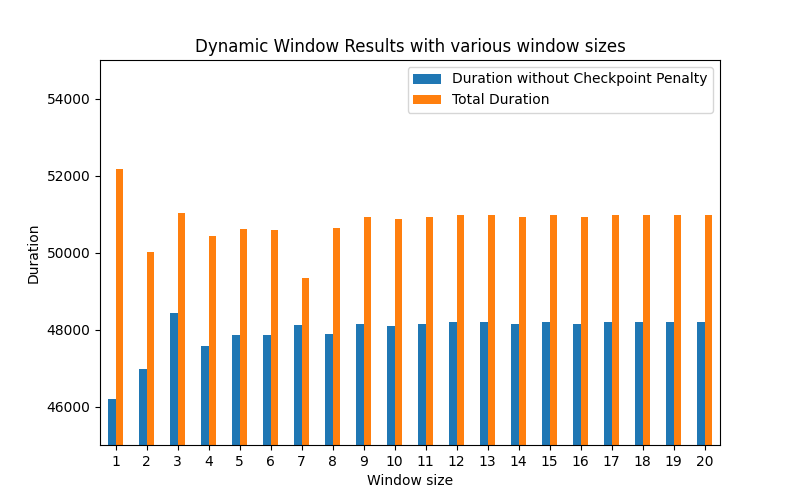

The table this chart was drawn from, first rows:
Window size, Duration without Checkpoint Penalty, Number of Checkpoints, Total Duration
EXPPO, 65126, 0, 65126
Window size 1, 46195, 399, 52180
Window size 2, 46982, 202, 50012
Window size 3, 48436, 172, 51016
Window size 4, 47571, 190, 50421
Window size 5, 47856, 183, 50601
Window size 6, 47868, 181, 50583
Window size 7, 48107, 180, 49331
Window size 8, 47883, 183, 50628
Window size 9, 48141, 186, 50931
Window size 10, 48091, 186, 50881
Window size 11, 48141, 186, 50931
Window size 12, 48193, 185, 50968
Window size 13, 48206, 185, 50981
Window size 14, 48141, 186, 50931
Window size 15, 48206, 185, 50981
Window size 16, 48141, 186, 50931
Window size 17, 48206, 185, 50981
Window size 18, 48206, 185, 50981
Window size 19, 48206, 185, 50981
Window size 20, 48206, 185, 50981
